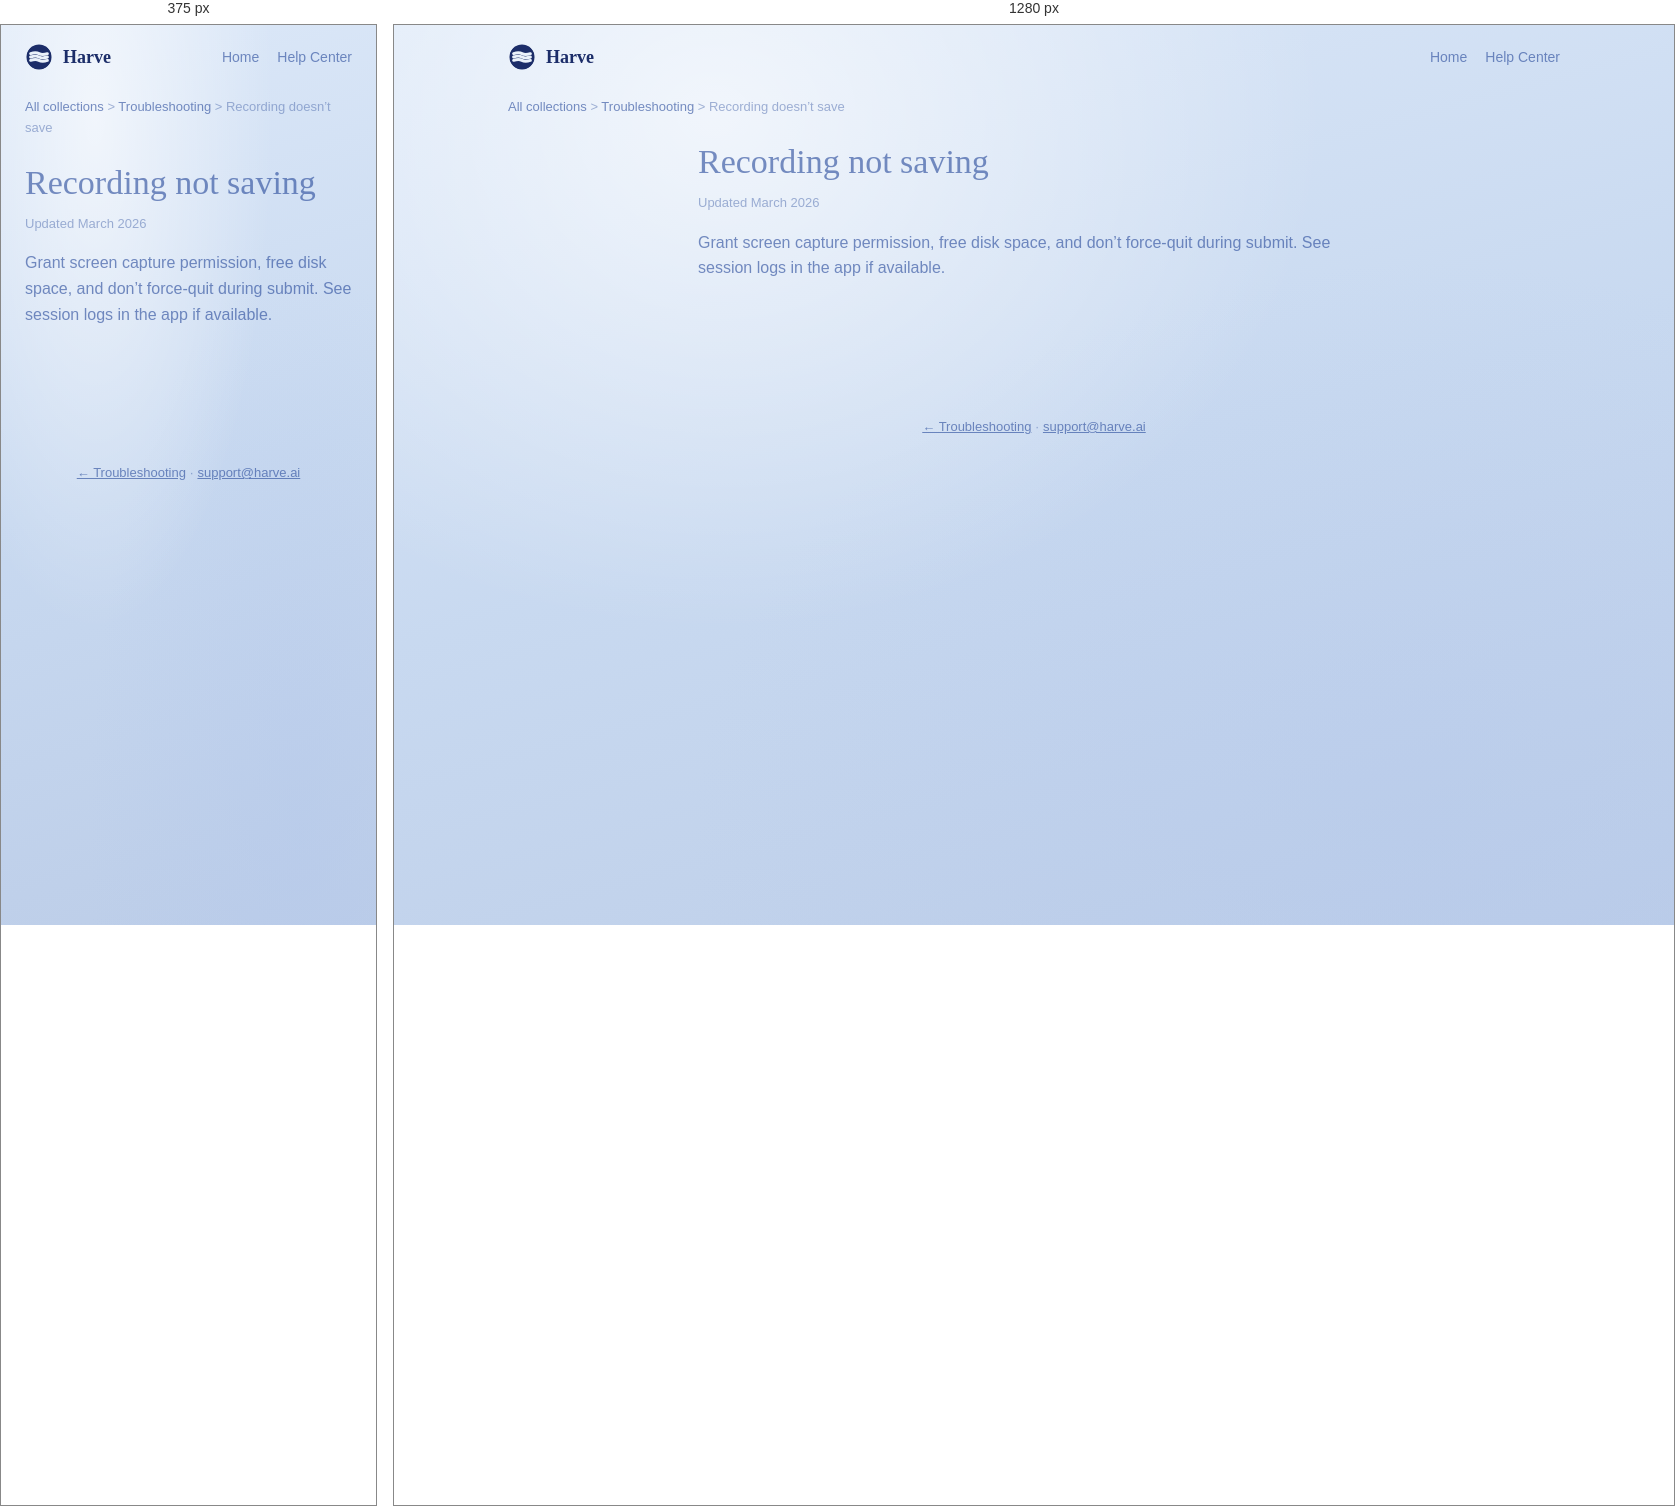
Rendered at 375 px and 1280 px, left to right.

<!-- file: recording-not-saving.html -->
<!doctype html>
<html lang="en">
<head>
<meta charset="UTF-8">
<meta name="viewport" content="width=device-width, initial-scale=1.0">
<title>Recording doesn’t save — Harve Help</title>
<link rel="icon" type="image/svg+xml" href="/favicon.svg">
<link href="https://fonts.googleapis.com/css2?family=Alice&family=DM+Sans:opsz,wght@9..40,400;9..40,500;9..40,600;9..40,700&display=swap" rel="stylesheet">
<link rel="stylesheet" href="../support.css">
</head>
<body>
<header class="hc-top">
  <a class="logo" href="/support"><svg width="28" height="28" viewBox="0 0 20 20" fill="none"><defs><mask id="m"><rect width="20" height="20" fill="black"/><circle cx="10" cy="10" r="9" fill="white"/><path d="M4 7.6C6.5 6.75 8.5 6.75 10 7.6 11.5 8.45 13.5 8.45 16 7.6" stroke="black" stroke-width="2.1" stroke-linecap="round" fill="none"/><path d="M4 10C6.5 9.15 8.5 9.15 10 10 11.5 10.85 13.5 10.85 16 10" stroke="black" stroke-width="2.1" stroke-linecap="round" fill="none"/><path d="M4 12.4C6.5 11.55 8.5 11.55 10 12.4 11.5 13.25 13.5 13.25 16 12.4" stroke="black" stroke-width="2.1" stroke-linecap="round" fill="none"/></mask></defs><g mask="url(#m)"><circle cx="10" cy="10" r="9.2" fill="rgba(10,28,92,0.92)"/></g></svg> Harve</a>
  <nav class="hc-nav"><a href="/">Home</a><a href="/support">Help Center</a></nav>
</header>
<nav class="breadcrumb"><a href="/support">All collections</a> &gt; <a href="/support/troubleshooting">Troubleshooting</a> &gt; Recording doesn’t save</nav>
<div class="article-simple"><article class="article-main prose">
<h1>Recording not saving</h1><p class="article-updated">Updated March 2026</p>
<p>Grant screen capture permission, free disk space, and don’t force-quit during submit. See session logs in the app if available.</p>
</article></div>
<footer class="hc-foot"><a href="/support/troubleshooting">← Troubleshooting</a> · <a href="mailto:support@harve.ai">support@harve.ai</a></footer>
</body></html>

/* @media block from support.css */
@media (max-width: 900px) {
  .article-layout { grid-template-columns: 1fr; }
  .article-toc { display: none; }
}